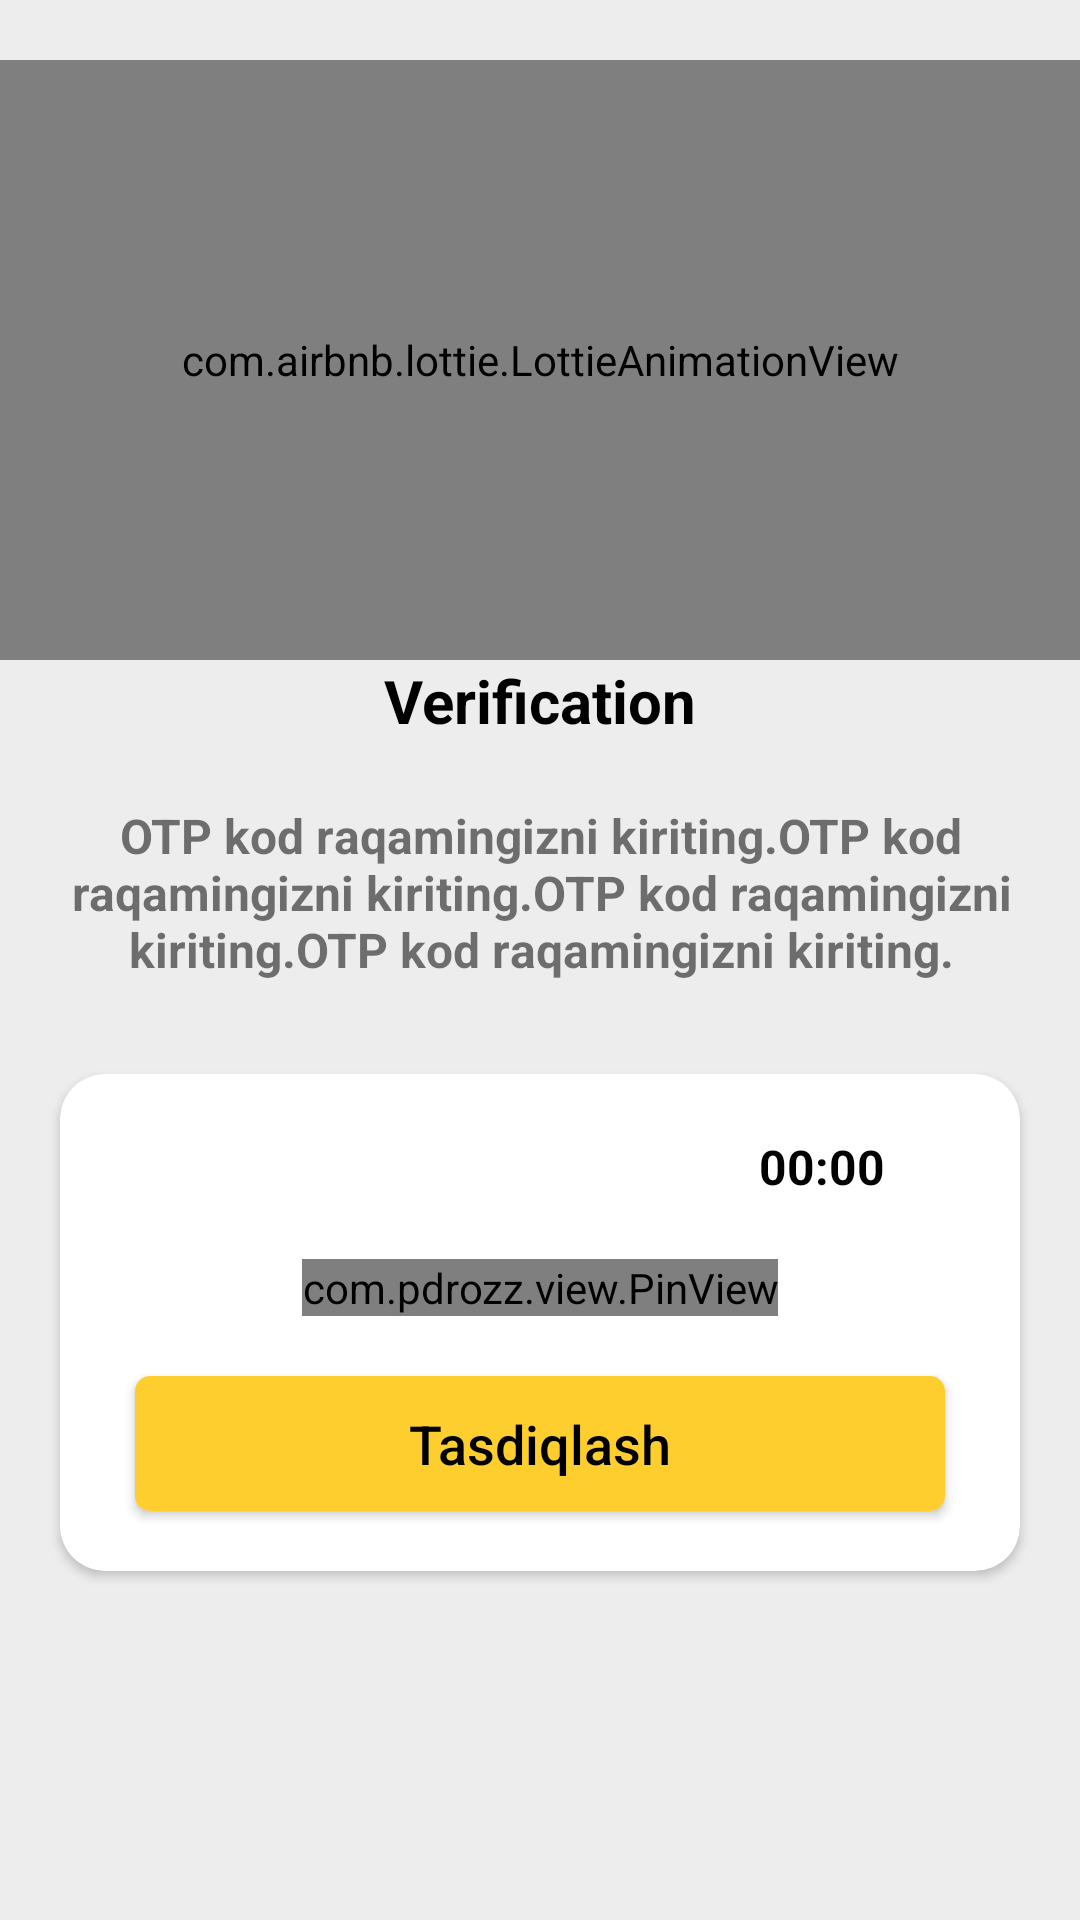

Android layout source for this screen:
<!-- AndroidManifest.xml: application theme Theme.Beforixinc -->
<!-- res/layout/activity_otp_enter.xml -->
<?xml version="1.0" encoding="utf-8"?>
<ScrollView xmlns:android="http://schemas.android.com/apk/res/android"
    xmlns:app="http://schemas.android.com/apk/res-auto"
    xmlns:tools="http://schemas.android.com/tools"
    android:layout_width="match_parent"
    android:layout_height="match_parent"
    android:background="#EDEDED"
    android:scrollbars="vertical"
    android:isScrollContainer="true"
    tools:context=".activity.OtpVerfiedActivity">

    <androidx.constraintlayout.widget.ConstraintLayout
        android:layout_width="match_parent"
        android:layout_height="wrap_content">
        <com.airbnb.lottie.LottieAnimationView
            android:id="@+id/imageView2"
            android:layout_width="match_parent"
            android:layout_height="200dp"
            android:layout_marginTop="20dp"
            app:lottie_rawRes="@raw/optvertification"
            app:lottie_autoPlay="true"
            app:lottie_loop="true"
            app:layout_constraintEnd_toEndOf="parent"
            app:layout_constraintStart_toStartOf="parent"
            app:layout_constraintTop_toTopOf="parent"
           />

        <TextView
            android:id="@+id/textView"
            android:layout_width="wrap_content"
            android:layout_height="wrap_content"
            android:text="Verification"
            android:textAllCaps="false"
            android:textColor="@color/black"
            android:textSize="20sp"
            android:textStyle="bold"
            app:layout_constraintEnd_toEndOf="parent"
            app:layout_constraintStart_toStartOf="parent"
            app:layout_constraintTop_toBottomOf="@+id/imageView2" />

        <TextView
            android:id="@+id/getPhones"
            android:layout_width="377dp"
            android:layout_height="71dp"
            android:layout_marginTop="15dp"
            android:gravity="center"
            android:text="OTP kod raqamingizni kiriting.OTP kod raqamingizni kiriting.OTP kod raqamingizni kiriting.OTP kod raqamingizni kiriting."

            android:textAlignment="center"
            android:textAllCaps="false"
            android:textSize="16sp"
            android:textStyle="bold"
            app:layout_constraintEnd_toEndOf="parent"
            app:layout_constraintStart_toStartOf="parent"
            app:layout_constraintTop_toBottomOf="@+id/textView" />

        <androidx.cardview.widget.CardView
            android:id="@+id/cardViewOtp"
            android:layout_width="match_parent"
            android:layout_height="wrap_content"
            android:layout_marginStart="20dp"
            android:layout_marginTop="25dp"
            android:layout_marginEnd="20dp"
            android:visibility="visible"
            app:cardCornerRadius="15sp"
            app:cardMaxElevation="30dp"
            app:cardPreventCornerOverlap="true"
            app:layout_constraintEnd_toEndOf="parent"
            app:layout_constraintStart_toStartOf="parent"
            app:layout_constraintTop_toBottomOf="@+id/getPhones">

            <LinearLayout
                android:layout_width="match_parent"
                android:layout_height="match_parent"
                android:orientation="vertical">
                <LinearLayout
                    android:layout_marginTop="10dp"
                    android:layout_width="wrap_content"
                    android:layout_height="wrap_content"
                    android:layout_gravity="end"
                    android:layout_marginEnd="20dp"
                    android:orientation="horizontal">
                    <TextView
                        android:id="@+id/countDown"
                        android:layout_width="wrap_content"
                        android:layout_height="wrap_content"
                        android:layout_marginTop="10dp"
                        android:layout_marginBottom="10dp"
                        android:text="00:00"
                        android:textColor="@color/black"
                        android:textSize="16sp"
                        android:textStyle="bold"
                        app:layout_constraintBottom_toTopOf="@+id/cardViewOtp"
                        app:layout_constraintEnd_toEndOf="parent"
                        app:layout_constraintTop_toBottomOf="@+id/textView4" />

                    <ImageView
                        android:id="@+id/imageView4"
                        android:layout_width="20dp"

                        android:layout_height="20dp"
                        android:layout_marginStart="5dp"
                        android:layout_gravity="center"
                        android:src="@drawable/ic_baseline_access_time_24"
                        android:tint="@color/black"
                        app:layout_constraintBottom_toBottomOf="@+id/textView6"
                        app:layout_constraintStart_toEndOf="@+id/textView6"
                        app:layout_constraintTop_toTopOf="@+id/textView6"
                        tools:ignore="UseAppTint" />

                </LinearLayout>
                <com.pdrozz.view.PinView
                    android:id="@+id/getOtp"
                    android:layout_width="wrap_content"
                    android:layout_height="wrap_content"
                    app:pinCount="6"
                    app:isPassword="true"
                    app:pinPadding="10dp"
                    android:layout_gravity="center"
                    android:layout_marginTop="10dp"
                    android:textSize="30sp"
                    android:textColor="#000000"
                    android:textStyle="bold"
                    android:fontFamily="@font/sf_pro_medium"
                    app:layout_constraintBottom_toBottomOf="parent"
                    app:layout_constraintLeft_toLeftOf="parent"
                    app:layout_constraintRight_toRightOf="parent"
                    app:layout_constraintTop_toTopOf="parent" />
                <Button
                    android:id="@+id/button_send"
                    android:layout_width="270dp"
                    android:layout_height="45dp"
                    android:layout_gravity="center"
                    android:layout_marginTop="20dp"
                    android:layout_marginBottom="20dp"
                    android:background="@drawable/start"
                    android:gravity="center"
                    android:text="Tasdiqlash"
                    android:textAllCaps="false"
                    android:textColor="@color/black"
                    android:textSize="18sp"

                    app:layout_constraintEnd_toEndOf="parent"
                    app:layout_constraintStart_toStartOf="parent"
                    app:layout_constraintTop_toBottomOf="@+id/cardViewOtp" />

            </LinearLayout>

        </androidx.cardview.widget.CardView>

        <LinearLayout
            android:id="@+id/resent_code"
            android:layout_width="wrap_content"
            android:gravity="center"
            android:layout_marginStart="100dp"
            app:layout_goneMarginEnd="100dp"
            android:layout_height="wrap_content"
            android:layout_marginTop="30dp"
            android:layout_marginEnd="110dp"
            android:orientation="horizontal"
            android:visibility="invisible"
            app:layout_constraintEnd_toEndOf="parent"
            app:layout_constraintStart_toStartOf="parent"
            app:layout_constraintTop_toBottomOf="@+id/cardViewOtp"
            tools:ignore="UselessLeaf">

            <TextView
                android:layout_width="wrap_content"
                android:layout_height="wrap_content"
                android:layout_gravity="center"
                android:gravity="center"
                android:text="Tasdiqlash kodni"
                android:textColor="@color/black"
                android:textSize="18sp" />

            <TextView

                android:layout_width="wrap_content"
                android:layout_height="wrap_content"
                android:layout_gravity="center"
                android:layout_marginStart="20dp"
                android:gravity="center"
                android:text="qayta olish"
                android:textColor="#FF5722"
                android:textSize="18sp"
                android:textStyle="bold" />

        </LinearLayout>

        <ProgressBar
            android:id="@+id/verfied_progress"
            style="?android:attr/progressBarStyle"
            android:layout_width="wrap_content"
            android:layout_height="wrap_content"
            android:layout_marginTop="20dp"
            android:visibility="gone"
            app:layout_constraintBottom_toBottomOf="parent"
            app:layout_constraintEnd_toEndOf="parent"
            app:layout_constraintHorizontal_bias="0.545"
            app:layout_constraintStart_toStartOf="parent"
            app:layout_constraintTop_toBottomOf="@+id/resent_code"
            app:layout_constraintVertical_bias="1.0" />


    </androidx.constraintlayout.widget.ConstraintLayout>

</ScrollView>
<!-- resources referenced by this layout -->
<resources>
  <color name="black">#FF000000</color>
  <!-- drawable start (drawable) -->
  <?xml version="1.0" encoding="utf-8"?>
  <selector xmlns:android="http://schemas.android.com/apk/res/android">
      <item android:drawable="@drawable/btn_blue_pressed" android:state_focused="true" android:state_pressed="true" />
      <item android:drawable="@drawable/btn_blue_pressed" android:state_focused="false" android:state_pressed="true" />
      <item android:drawable="@drawable/btn_blue_normal" />
  </selector>
  <style name="Theme.Beforixinc" parent="Theme.AppCompat.DayNight.NoActionBar">
          
          <item name="colorPrimary">@color/colorPrimary</item>
          <item name="colorPrimaryVariant">@color/colorPrimary</item>
          <item name="colorOnPrimary">@color/white</item>
          
          <item name="colorSecondary">@color/teal_200</item>
          <item name="colorSecondaryVariant">@color/teal_700</item>
          <item name="colorOnSecondary">@color/black</item>
          
          <item name="android:statusBarColor" tools:targetApi="l">?attr/colorPrimaryVariant</item>
          
      </style>
  <!-- drawable btn_blue_pressed (drawable) -->
  <?xml version="1.0" encoding="utf-8"?>
  <shape xmlns:android="http://schemas.android.com/apk/res/android"
      android:shape="rectangle">
      <solid
          android:angle="270"
          android:color="@color/colorPrimaryDark" />
      <corners android:radius="5dp" />
  </shape>
  <!-- drawable btn_blue_normal (drawable) -->
  <?xml version="1.0" encoding="utf-8"?>
  <shape xmlns:android="http://schemas.android.com/apk/res/android"
      android:shape="rectangle">
      <solid
          android:angle="270"
          android:color="@color/colorPrimary" />
      <corners android:radius="5dp" />
  </shape>
  <color name="colorPrimary">#fece2f</color>
  <color name="white">#FFFFFFFF</color>
  <color name="teal_200">#FF03DAC5</color>
  <color name="teal_700">#FF018786</color>
  <color name="colorPrimaryDark">#fece2f</color>
</resources>
